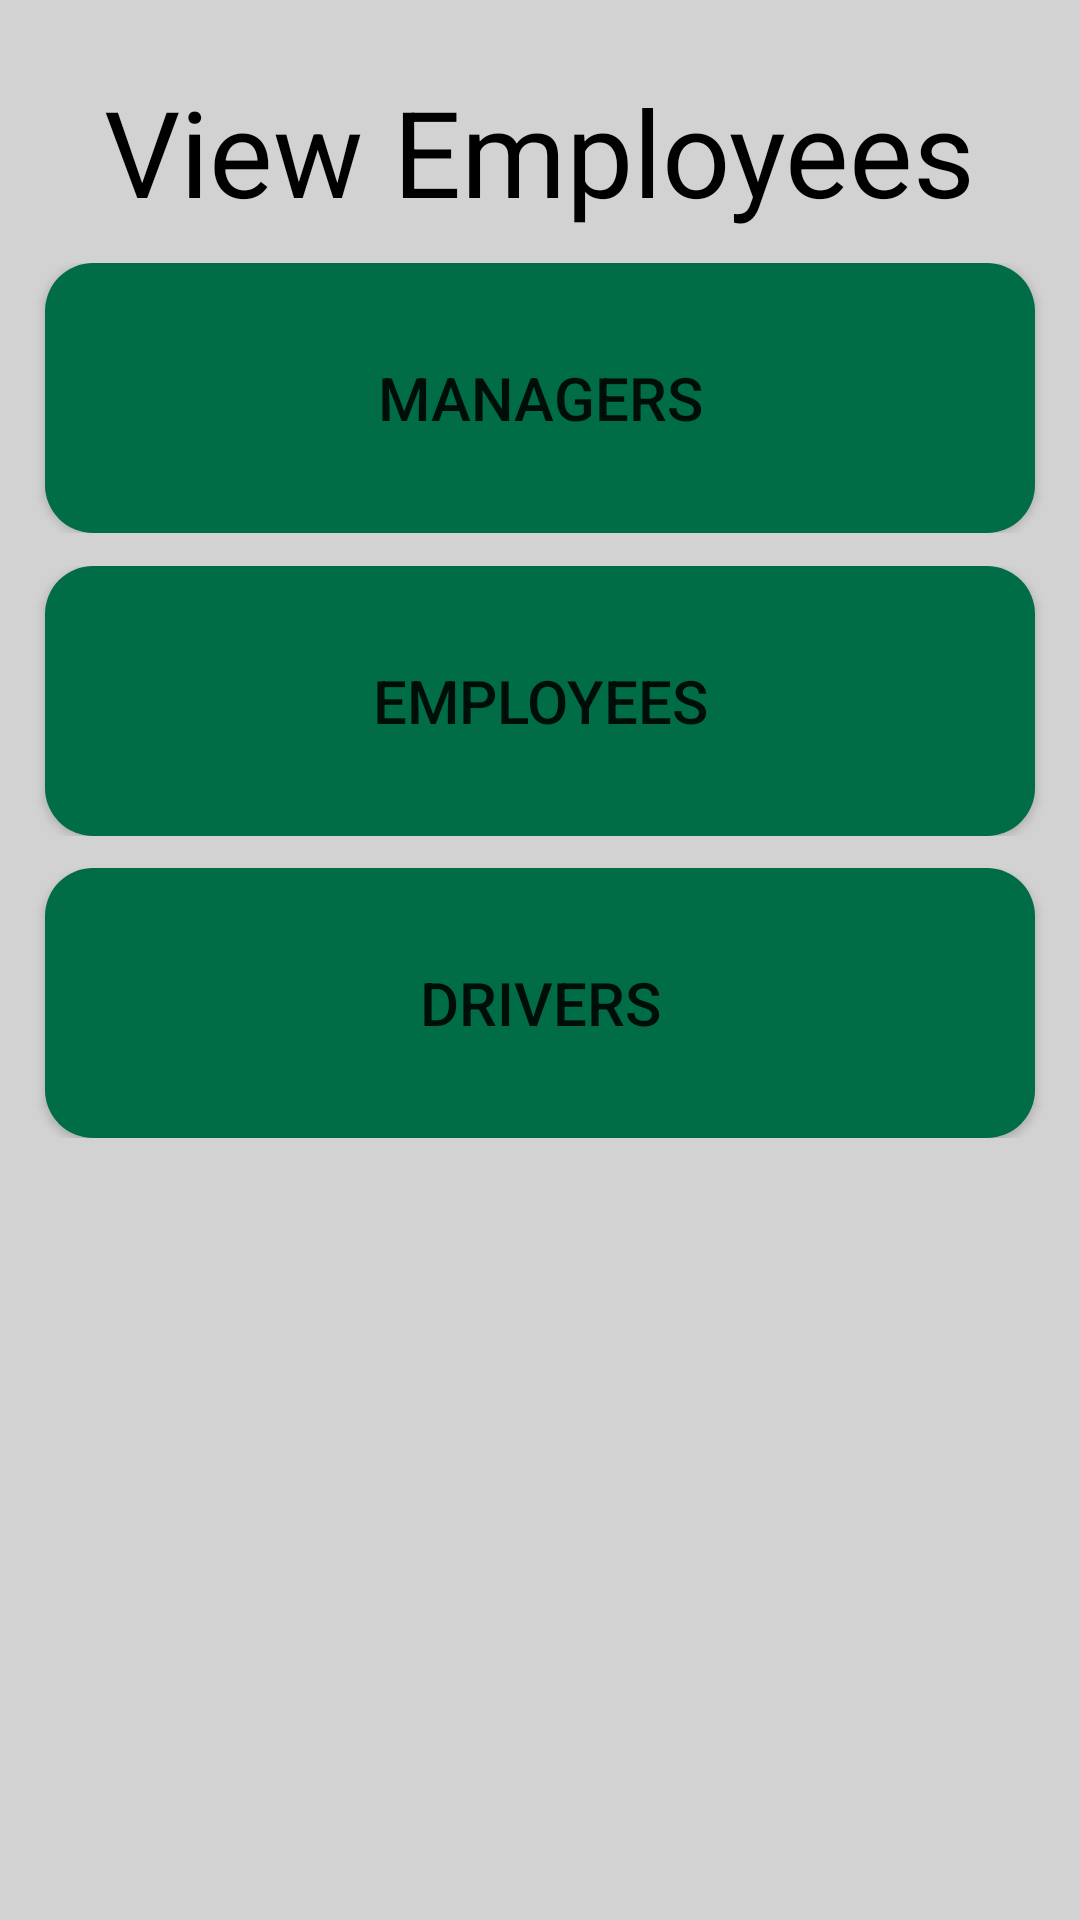

Here is an Android app screen rendered from its layout file. Give the layout XML and the strings, colors and styles it references.
<!-- AndroidManifest.xml: application theme mainTheme -->
<!-- res/layout/activity_view_employees_screen.xml -->
<?xml version="1.0" encoding="utf-8"?>
<androidx.constraintlayout.widget.ConstraintLayout xmlns:android="http://schemas.android.com/apk/res/android"
    xmlns:app="http://schemas.android.com/apk/res-auto"
    xmlns:tools="http://schemas.android.com/tools"
    android:layout_width="match_parent"
    android:layout_height="match_parent"
    tools:context=".ViewEmployeesScreen"
    android:background="@color/w_light_grey">

    <androidx.constraintlayout.widget.ConstraintLayout
        android:id="@+id/ve_layout01"
        android:layout_width="match_parent"
        android:layout_height="wrap_content"
        android:layout_marginTop="13dp"
        app:layout_constraintBottom_toTopOf="@id/ve_layout02"
        app:layout_constraintEnd_toEndOf="parent"
        app:layout_constraintStart_toStartOf="parent"
        app:layout_constraintTop_toTopOf="parent">

        <TextView
            android:layout_width="wrap_content"
            android:layout_height="wrap_content"
            android:text="@string/view_employees"
            android:textSize="40dp"
            android:textColor="@color/black"
            app:layout_constraintBottom_toBottomOf="parent"
            app:layout_constraintEnd_toEndOf="parent"
            app:layout_constraintStart_toStartOf="parent"
            app:layout_constraintTop_toTopOf="parent"
            tools:ignore="SpUsage" />

    </androidx.constraintlayout.widget.ConstraintLayout>

    <androidx.constraintlayout.widget.ConstraintLayout
        android:id="@+id/ve_layout02"
        android:layout_width="match_parent"
        android:layout_height="wrap_content"
        app:layout_constraintTop_toBottomOf="@id/ve_layout01"
        app:layout_constraintStart_toStartOf="parent"
        app:layout_constraintEnd_toEndOf="parent"
        app:layout_constraintBottom_toTopOf="@id/ve_layout03">

        <Button
            android:id="@+id/btn_managers"
            android:layout_width="match_parent"
            android:layout_height="90dp"
            android:layout_marginHorizontal="15dp"
            android:background="@drawable/button_shape"
            android:text="@string/managers"
            app:backgroundTint="@null"
            android:textSize="20dp"
            app:layout_constraintBottom_toBottomOf="parent"
            app:layout_constraintEnd_toEndOf="parent"
            app:layout_constraintStart_toStartOf="parent"
            app:layout_constraintTop_toTopOf="parent"
            tools:ignore="SpUsage" />

    </androidx.constraintlayout.widget.ConstraintLayout>

    <androidx.constraintlayout.widget.ConstraintLayout
        android:id="@+id/ve_layout03"
        android:layout_width="match_parent"
        android:layout_height="wrap_content"
        app:layout_constraintTop_toBottomOf="@id/ve_layout02"
        app:layout_constraintStart_toStartOf="parent"
        app:layout_constraintEnd_toEndOf="parent"
        app:layout_constraintBottom_toTopOf="@id/ve_layout04">

        <Button
            android:id="@+id/btn_employees"
            android:layout_width="match_parent"
            android:layout_height="90dp"
            android:layout_marginHorizontal="15dp"
            android:background="@drawable/button_shape"
            android:text="@string/employees"
            app:backgroundTint="@null"
            android:textSize="20dp"
            app:layout_constraintBottom_toBottomOf="parent"
            app:layout_constraintEnd_toEndOf="parent"
            app:layout_constraintStart_toStartOf="parent"
            app:layout_constraintTop_toTopOf="parent"
            tools:ignore="SpUsage" />

    </androidx.constraintlayout.widget.ConstraintLayout>

    <androidx.constraintlayout.widget.ConstraintLayout
        android:id="@+id/ve_layout04"
        android:layout_width="match_parent"
        android:layout_height="wrap_content"
        android:layout_marginBottom="250dp"
        app:layout_constraintTop_toBottomOf="@id/ve_layout03"
        app:layout_constraintStart_toStartOf="parent"
        app:layout_constraintEnd_toEndOf="parent"
        app:layout_constraintBottom_toBottomOf="parent">

        <Button
            android:id="@+id/btn_drivers"
            android:layout_width="match_parent"
            android:layout_height="90dp"
            android:layout_marginHorizontal="15dp"
            android:background="@drawable/button_shape"
            android:text="@string/drivers"
            app:backgroundTint="@null"
            android:textSize="20dp"
            app:layout_constraintBottom_toBottomOf="parent"
            app:layout_constraintEnd_toEndOf="parent"
            app:layout_constraintStart_toStartOf="parent"
            app:layout_constraintTop_toTopOf="parent"
            tools:ignore="SpUsage" />

    </androidx.constraintlayout.widget.ConstraintLayout>

</androidx.constraintlayout.widget.ConstraintLayout>
<!-- resources referenced by this layout -->
<resources>
  <color name="black">#FF000000</color>
  <color name="w_light_grey">#D2D2D2</color>
  <!-- drawable button_shape (drawable) -->
  <?xml version="1.0" encoding="utf-8"?>
  
  <shape xmlns:android="http://schemas.android.com/apk/res/android"
      android:shape="rectangle">
      <solid android:color="@color/w_dark_green"/>
      <corners android:radius="16dp"/>
  </shape>
  <string name="drivers">Drivers</string>
  <string name="employees">Employees</string>
  <string name="managers">Managers</string>
  <string name="view_employees">View Employees</string>
  <style name="mainTheme" parent="Theme.MaterialComponents.DayNight.NoActionBar">
          <item name="android:windowBackground">@color/w_light_grey</item>
          <item name="android:statusBarColor">@color/w_light_grey</item>
      </style>
  <color name="w_dark_green">#006D46</color>
</resources>
